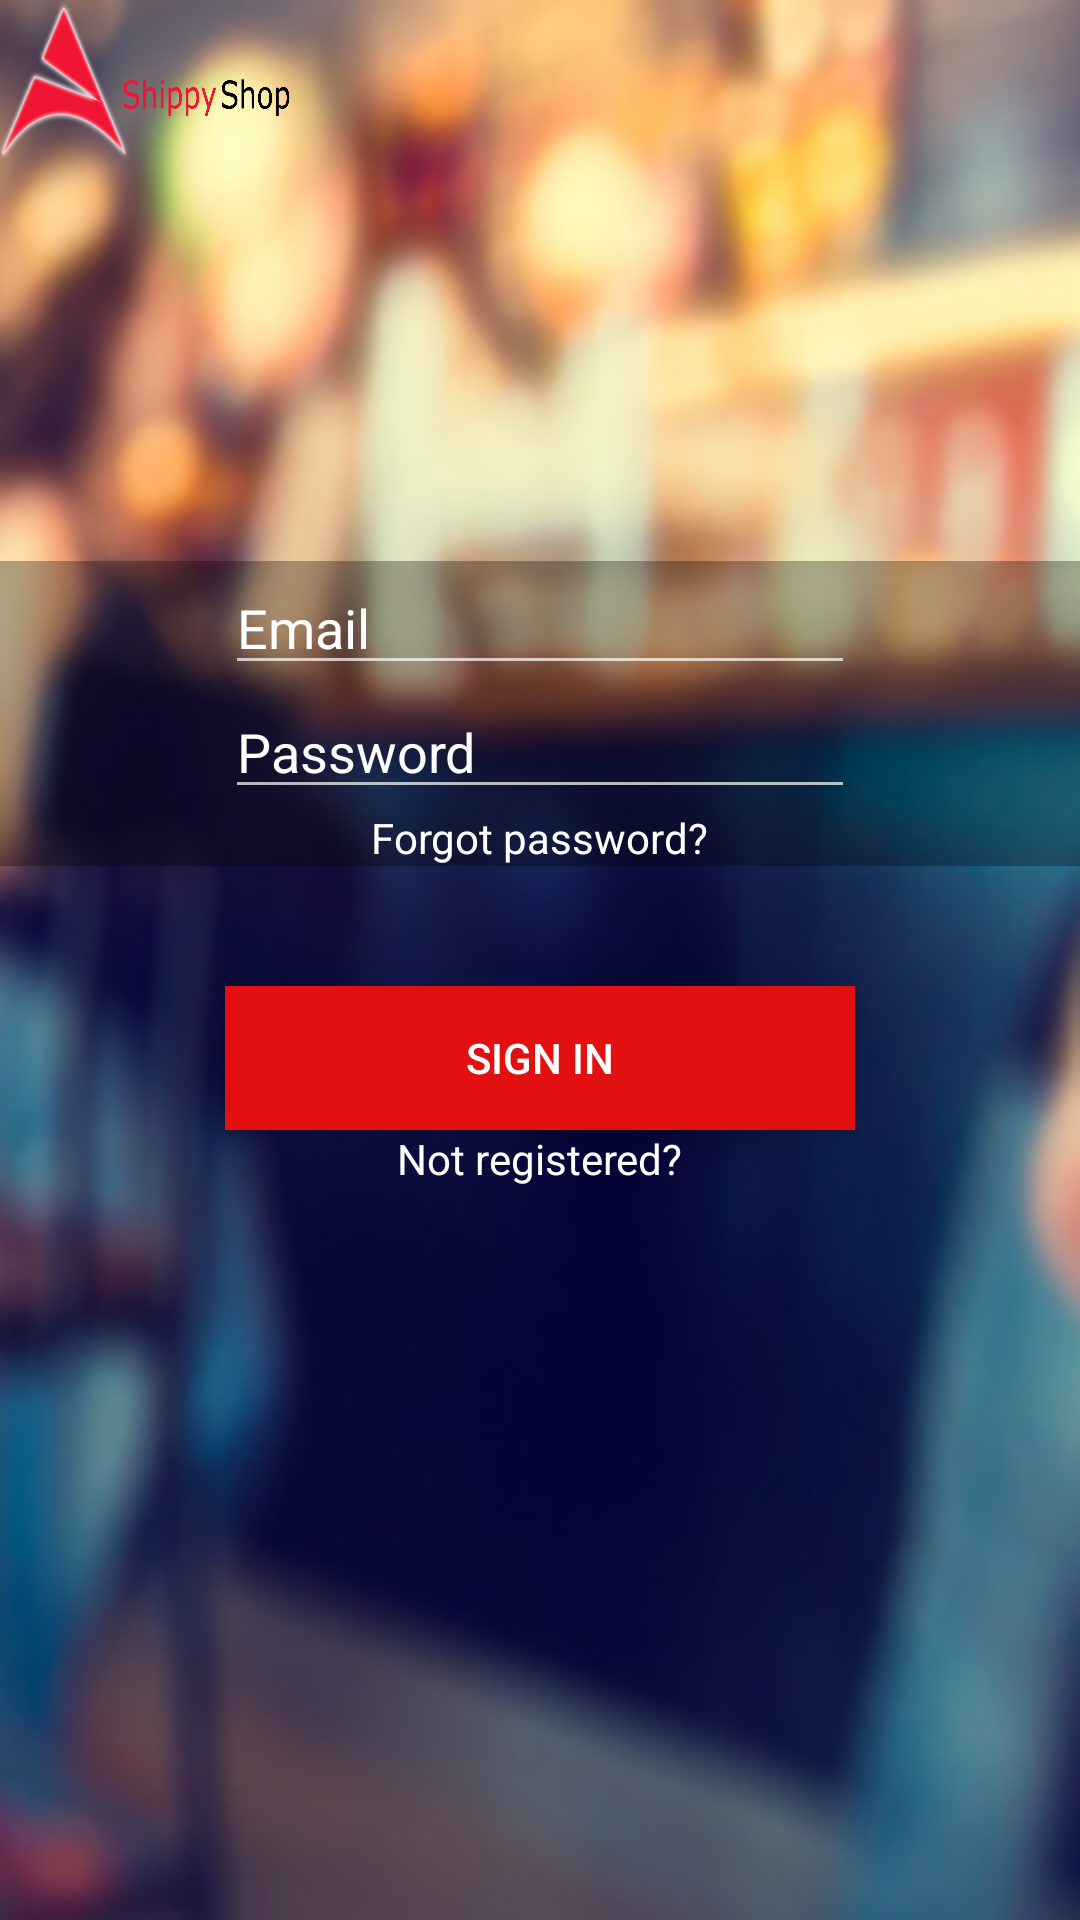

Layout XML and referenced resources for this Android screen:
<!-- AndroidManifest.xml: application theme AppTheme -->
<!-- res/layout/activity_login.xml -->
<?xml version="1.0" encoding="utf-8"?>
<RelativeLayout xmlns:android="http://schemas.android.com/apk/res/android"
    xmlns:tools="http://schemas.android.com/tools" android:layout_width="match_parent"
    android:layout_height="match_parent" android:paddingLeft="@dimen/activity_horizontal_margin"
    android:paddingRight="@dimen/activity_horizontal_margin"
    android:paddingTop="@dimen/activity_vertical_margin"
    android:paddingBottom="@dimen/activity_vertical_margin" tools:context=".login"
    android:background="@drawable/background1">

    <ImageView
        android:layout_width="100dp"
        android:layout_height="60dp"
        android:id="@+id/img_logo"
        android:background="@drawable/logo_login"
        android:layout_alignParentTop="true" />

    <ImageView
        android:layout_width="wrap_content"
        android:layout_height="wrap_content"
        android:id="@+id/img_back"
        android:background="@drawable/foreground"
        android:layout_alignParentStart="true"
        android:layout_alignTop="@+id/et_email_register"
        android:layout_above="@+id/btn_signIn" />

    <EditText
        android:layout_width="wrap_content"
        android:layout_height="wrap_content"
        android:inputType="textEmailAddress"
        android:ems="10"
        android:id="@+id/et_email_register"
        android:hint="Email"
        android:textColor="#ffffff"
        android:textColorHint="#ffffff"
        android:layout_below="@+id/img_logo"
        android:layout_alignStart="@+id/et_pass"
        android:layout_marginTop="127dp" />

    <EditText
        android:layout_width="wrap_content"
        android:layout_height="wrap_content"
        android:inputType="textPassword"
        android:ems="10"
        android:id="@+id/et_pass"
        android:layout_below="@+id/et_email_register"
        android:layout_centerHorizontal="true"
        android:hint="Password"
        android:textColor="#ffffff"
        android:textColorHint="#ffffff" />

    <TextView
        android:layout_width="wrap_content"
        android:layout_height="wrap_content"
        android:text="Forgot password?"
        android:id="@+id/tv_forgotPass"
        android:layout_below="@+id/et_pass"
        android:layout_centerHorizontal="true"
        android:textColor="#ffffff"
        android:onClick="forgotPass" />

    <Button
        android:layout_width="wrap_content"
        android:layout_height="wrap_content"
        android:text="Sign In"
        android:id="@+id/btn_signIn"
        android:layout_below="@+id/tv_forgotPass"
        android:layout_marginTop="40dp"
        android:layout_alignEnd="@+id/et_pass"
        android:layout_alignStart="@+id/et_pass"
        android:textColor="#ffffff"
        android:background="#e21010"
        android:onClick="login_Function_reg" />

    <TextView
        android:layout_width="wrap_content"
        android:layout_height="wrap_content"
        android:text="Not registered?"
        android:id="@+id/tv_notRegistered"
        android:textColor="#ffffff"
        android:layout_below="@+id/btn_signIn"
        android:layout_centerHorizontal="true"
        android:onClick="register" />

</RelativeLayout>
<!-- resources referenced by this layout -->
<resources>
  <!-- drawable background1: jpg bitmap (drawable, 96882 bytes) -->
  <!-- drawable foreground: png bitmap (drawable, 2278 bytes) -->
  <!-- drawable logo_login: png bitmap (drawable, 134143 bytes) -->
  <style name="AppTheme" parent="Theme.AppCompat">
          
          <item name="colorPrimary">#e21010</item>
          <item name="colorPrimaryDark">#c60c0c</item> 
          <item name="colorAccent">@color/colorAccent</item>
  
  
  
      </style>
  <color name="colorAccent">#FF4081</color>
</resources>
